Photos from the image-classification dataset "DragonFruit_Training" in the GitHub repository Atharva2645/Agrisense-main. Its 3 classes are: grade A, grade B, grade C.

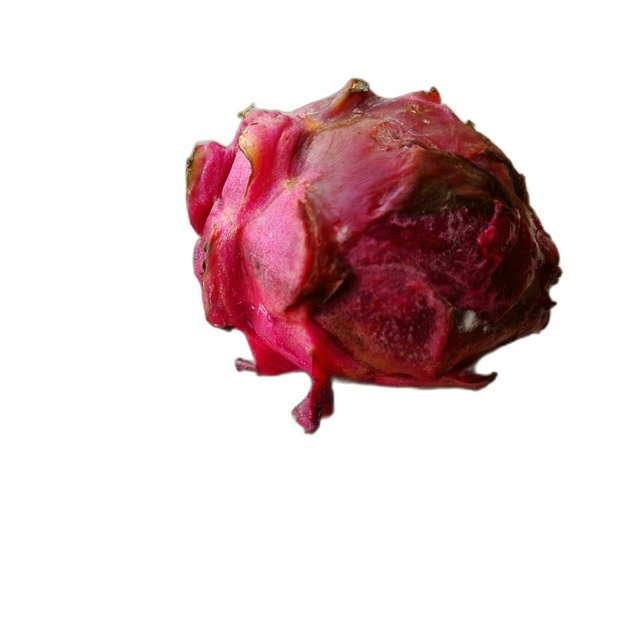
Label: grade C

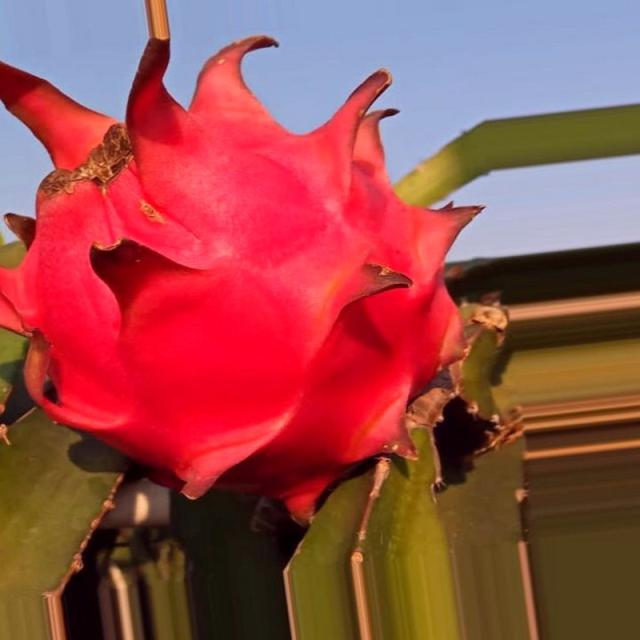
Label: grade A

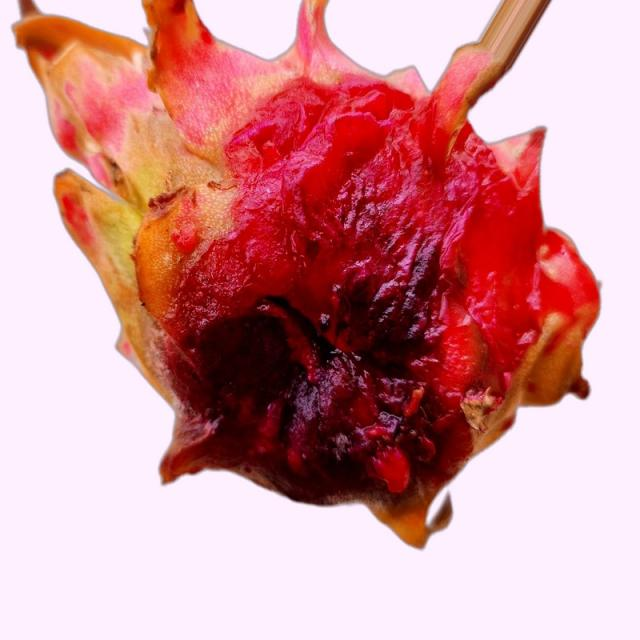
Label: grade B

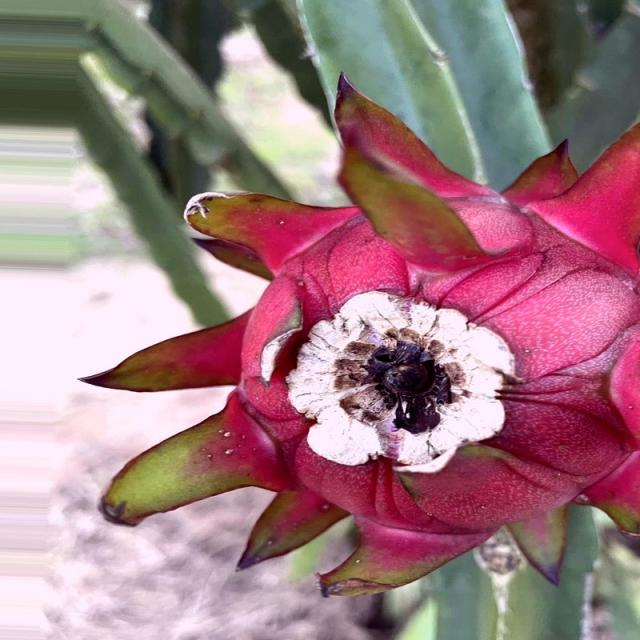
Label: grade A

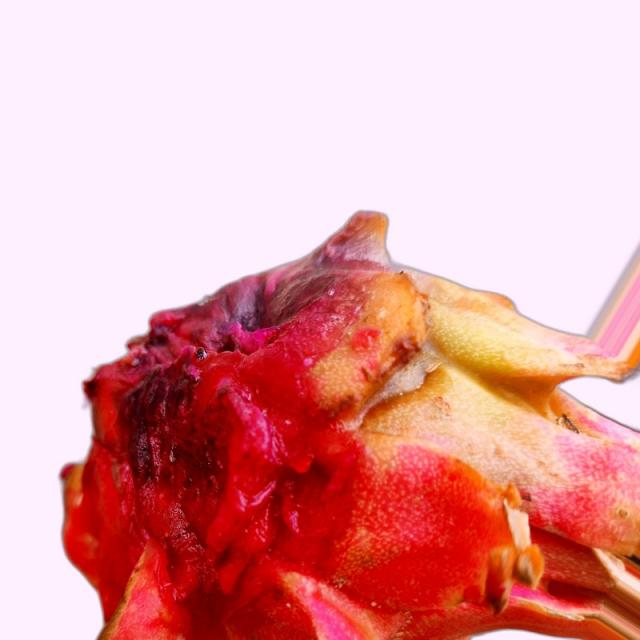
Label: grade B

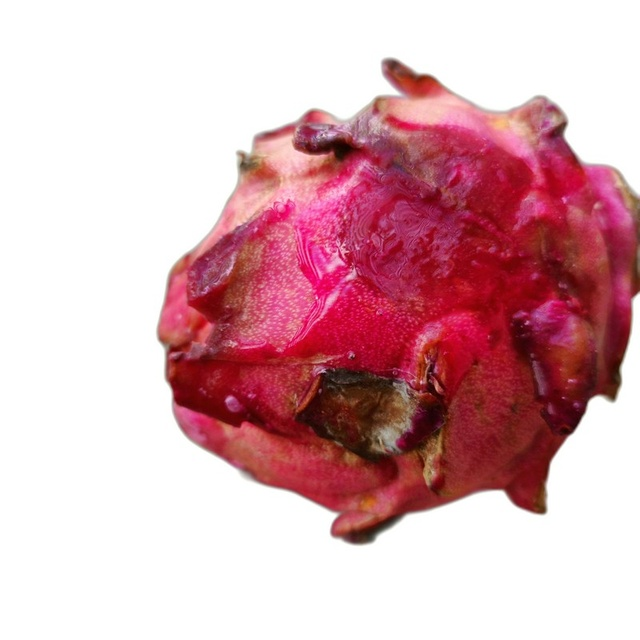
Label: grade C
